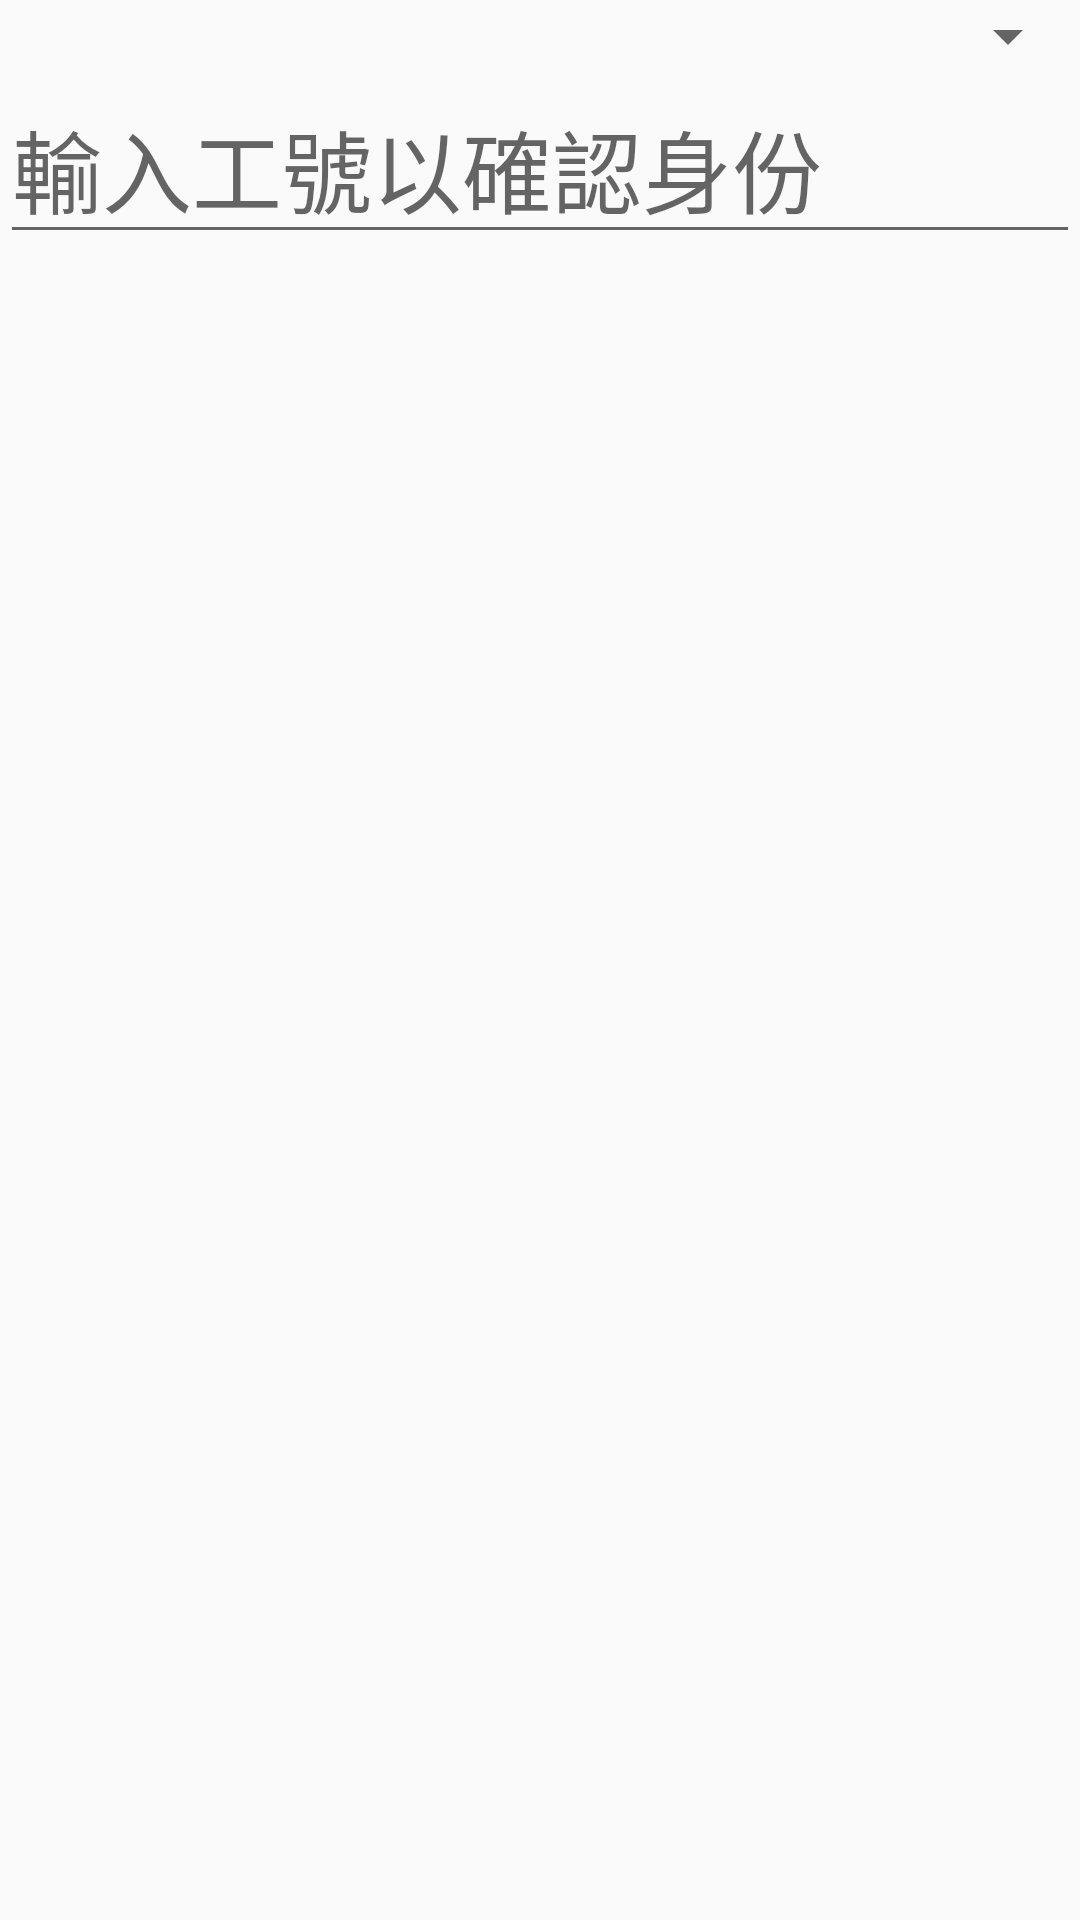

This screen was rendered from an Android layout file. Write that file and the resources it references.
<!-- AndroidManifest.xml: application theme AppTheme -->
<!-- res/layout/swap_confirm_dialog.xml -->
<?xml version="1.0" encoding="utf-8"?>
<LinearLayout xmlns:android="http://schemas.android.com/apk/res/android"
    android:layout_width="match_parent"
    android:layout_height="match_parent"
    android:orientation="vertical">



    <Spinner
        android:id="@+id/spinner"
        android:layout_width="match_parent"
        android:layout_height="wrap_content" />

    <EditText
        android:id="@+id/confirm_edit_text"
        android:textSize="30sp"
        android:layout_width="match_parent"
        android:layout_height="wrap_content"
        android:maxLines="1"
        android:hint="輸入工號以確認身份"/>

</LinearLayout>
<!-- resources referenced by this layout -->
<resources>
  <style name="AppTheme" parent="Theme.AppCompat.Light.DarkActionBar">
          
      </style>
</resources>
